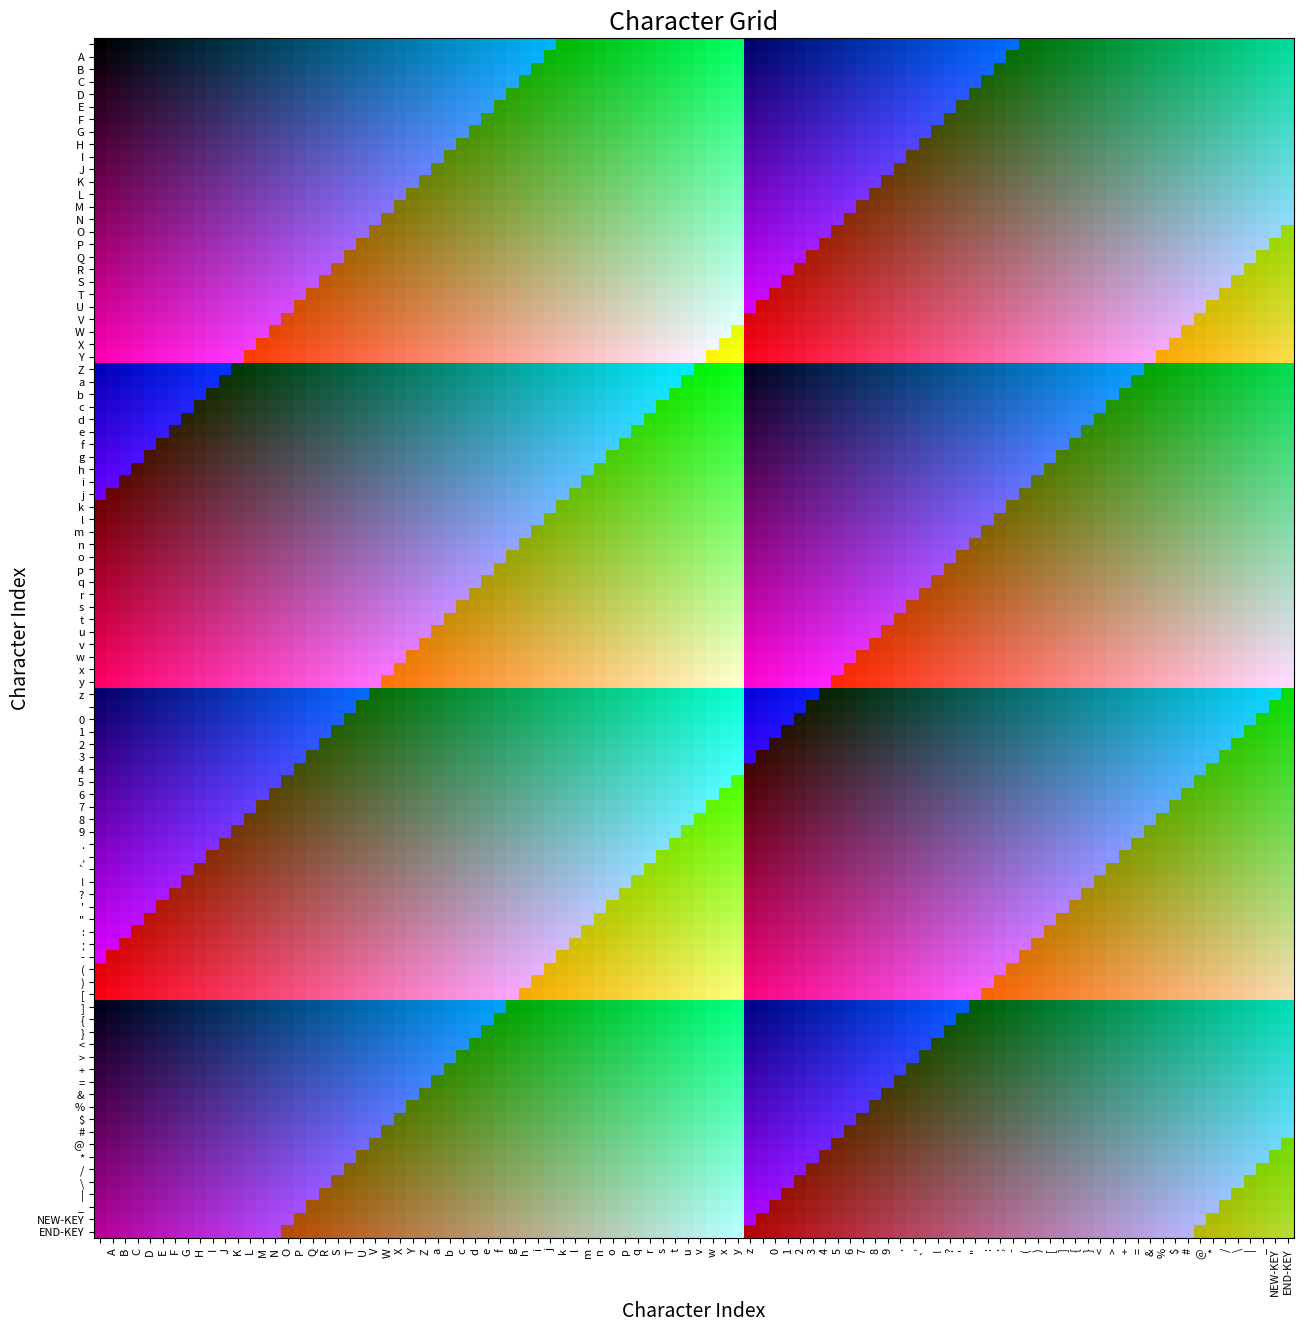

Write Python code to recreate this figure.
"""
makes a grid of characters and saves it as an image

Usage: python make_grid.py
"""

import numpy as np
import matplotlib.pyplot as plt

# List of values provided
values = [
    " ",
    "A",
    "B",
    "C",
    "D",
    "E",
    "F",
    "G",
    "H",
    "I",
    "J",
    "K",
    "L",
    "M",
    "N",
    "O",
    "P",
    "Q",
    "R",
    "S",
    "T",
    "U",
    "V",
    "W",
    "X",
    "Y",
    "Z",
    "a",
    "b",
    "c",
    "d",
    "e",
    "f",
    "g",
    "h",
    "i",
    "j",
    "k",
    "l",
    "m",
    "n",
    "o",
    "p",
    "q",
    "r",
    "s",
    "t",
    "u",
    "v",
    "w",
    "x",
    "y",
    "z",
    "\n",
    "0",
    "1",
    "2",
    "3",
    "4",
    "5",
    "6",
    "7",
    "8",
    "9",
    ".",
    ",",
    "`",
    "!",
    "?",
    "'",
    '"',
    ":",
    ";",
    "-",
    "(",
    ")",
    "[",
    "]",
    "{",
    "}",
    "<",
    ">",
    "+",
    "=",
    "&",
    "%",
    "$",
    "#",
    "@",
    "*",
    "/",
    "\\",
    "|",
    "_",
    "NEW-KEY",
    "END-KEY",
]

GRID_SIZE = len(values)
GRID = np.zeros((GRID_SIZE, GRID_SIZE, 3), dtype=np.uint8)

# Create a grid of colors
for i in range(GRID_SIZE):
    for j in range(GRID_SIZE):
        GRID[i, j] = [(i * 10) % 256, (j * 5) % 256, ((i + j) * 7) % 256]

# Increase figure size to accommodate text
plt.figure(figsize=(20, 20))  # Adjust as needed for your display

# Display the grid
plt.imshow(GRID)

# Set the title and axis labels
plt.title("Character Grid", fontsize=18)
plt.xlabel("Character Index", fontsize=14)
plt.ylabel("Character Index", fontsize=14)

# Set the x and y ticks with reduced font size
plt.xticks(range(GRID_SIZE), values, rotation=90, fontsize=8)
plt.yticks(range(GRID_SIZE), values, fontsize=8)

# Adjust layout to prevent clipping of tick labels
plt.subplots_adjust(left=0.2, right=0.8, top=0.8, bottom=0.2)

# Save the grid as an image with adjusted padding
plt.savefig("grid.png", bbox_inches="tight", pad_inches=0.5)
